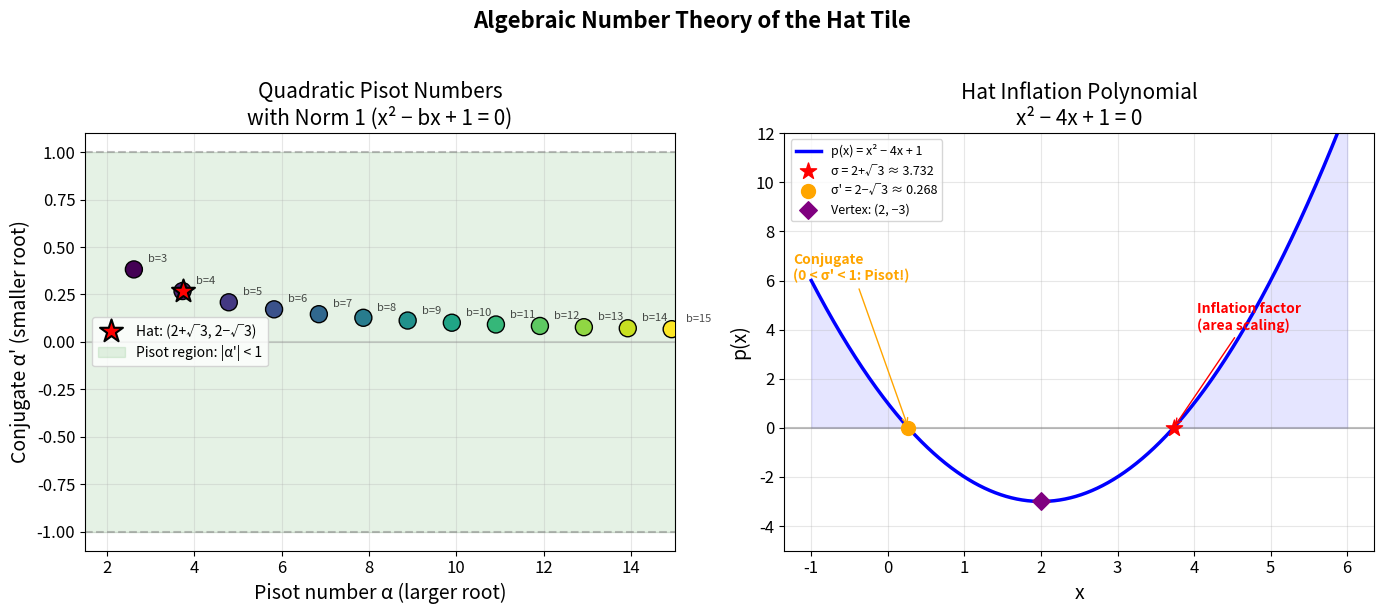

Python code for this plot:
"""
Visualization 2: Pisot Numbers and the Aperiodicity Landscape

Visualizes the algebraic number theory underlying aperiodic tilings:
- Quadratic Pisot numbers with norm 1 (roots of x² - bx + 1 = 0)
- The Pisot "cone": region where α > 1 and |α'| < 1
- The hat's position in this landscape

The key insight: the hat's inflation factor 2 + √3 is a Pisot number,
and this Pisot property is responsible for the tiling having pure point
diffraction (sharp Bragg peaks like a crystal, but aperiodic).
"""

import numpy as np
import matplotlib.pyplot as plt
import matplotlib

matplotlib.rcParams.update({
    'font.size': 12,
    'axes.labelsize': 14,
    'axes.titlesize': 15,
})

fig, axes = plt.subplots(1, 2, figsize=(14, 6))

# Plot 1: Pisot numbers on the number line
ax1 = axes[0]
pisot_data = []
for b in range(3, 16):
    disc = b * b - 4
    if disc > 0:
        alpha = (b + np.sqrt(disc)) / 2
        alpha_conj = (b - np.sqrt(disc)) / 2
        if alpha > 1 and abs(alpha_conj) < 1:
            pisot_data.append((b, alpha, alpha_conj))

alphas = [p[1] for p in pisot_data]
conjs = [p[2] for p in pisot_data]
traces = [p[0] for p in pisot_data]

ax1.scatter(alphas, conjs, c=traces, cmap='viridis', s=150, zorder=5,
            edgecolors='black', linewidth=1)

# Highlight the hat
hat_idx = traces.index(4)
ax1.scatter([alphas[hat_idx]], [conjs[hat_idx]], c='red', s=300, zorder=6,
            marker='*', edgecolors='black', linewidth=1.5,
            label=f'Hat: (2+√3, 2−√3)')

# Pisot region boundaries
ax1.axhline(y=1, color='gray', linestyle='--', alpha=0.5)
ax1.axhline(y=-1, color='gray', linestyle='--', alpha=0.5)
ax1.axhline(y=0, color='gray', linestyle='-', alpha=0.3)
ax1.axvline(x=1, color='gray', linestyle='--', alpha=0.5)

# Fill Pisot region
ax1.fill_between([1, 15], -1, 1, alpha=0.1, color='green', label='Pisot region: |α\'| < 1')

for i, (b, a, ac) in enumerate(pisot_data):
    ax1.annotate(f'b={b}', (a, ac), textcoords="offset points",
                 xytext=(10, 5), fontsize=8, alpha=0.7)

ax1.set_xlabel('Pisot number α (larger root)')
ax1.set_ylabel('Conjugate α\' (smaller root)')
ax1.set_title('Quadratic Pisot Numbers\nwith Norm 1 (x² − bx + 1 = 0)')
ax1.legend(fontsize=10)
ax1.grid(True, alpha=0.3)
ax1.set_xlim(1.5, 15)

# Plot 2: The inflation polynomial for the hat
ax2 = axes[1]
x = np.linspace(-1, 6, 1000)
y = x**2 - 4*x + 1

ax2.plot(x, y, 'b-', linewidth=2.5, label='p(x) = x² − 4x + 1')
ax2.axhline(y=0, color='gray', linestyle='-', alpha=0.5)

# Mark roots
sigma = 2 + np.sqrt(3)
sigma_conj = 2 - np.sqrt(3)
ax2.scatter([sigma], [0], color='red', s=150, zorder=5, marker='*',
            label=f'σ = 2+√3 ≈ {sigma:.3f}')
ax2.scatter([sigma_conj], [0], color='orange', s=100, zorder=5, marker='o',
            label=f'σ\' = 2−√3 ≈ {sigma_conj:.3f}')

# Mark vertex
ax2.scatter([2], [-3], color='purple', s=80, zorder=5, marker='D',
            label='Vertex: (2, −3)')

# Shade regions
ax2.fill_between(x[x < sigma_conj], 0, y[x < sigma_conj],
                 where=y[x < sigma_conj] > 0, alpha=0.1, color='blue')
ax2.fill_between(x[x > sigma], 0, y[x > sigma],
                 where=y[x > sigma] > 0, alpha=0.1, color='blue')

# Annotations
ax2.annotate('Inflation factor\n(area scaling)', xy=(sigma, 0),
             xytext=(sigma + 0.3, 4), fontsize=10,
             arrowprops=dict(arrowstyle='->', color='red'),
             color='red', fontweight='bold')
ax2.annotate('Conjugate\n(0 < σ\' < 1: Pisot!)', xy=(sigma_conj, 0),
             xytext=(sigma_conj - 1.5, 6), fontsize=10,
             arrowprops=dict(arrowstyle='->', color='orange'),
             color='orange', fontweight='bold')

ax2.set_xlabel('x')
ax2.set_ylabel('p(x)')
ax2.set_title('Hat Inflation Polynomial\nx² − 4x + 1 = 0')
ax2.legend(fontsize=9, loc='upper left')
ax2.grid(True, alpha=0.3)
ax2.set_ylim(-5, 12)

plt.suptitle('Algebraic Number Theory of the Hat Tile',
             fontsize=16, fontweight='bold', y=1.02)
plt.tight_layout()
plt.savefig('viz_pisot.png', dpi=150, bbox_inches='tight')
print("Saved viz_pisot.png")
